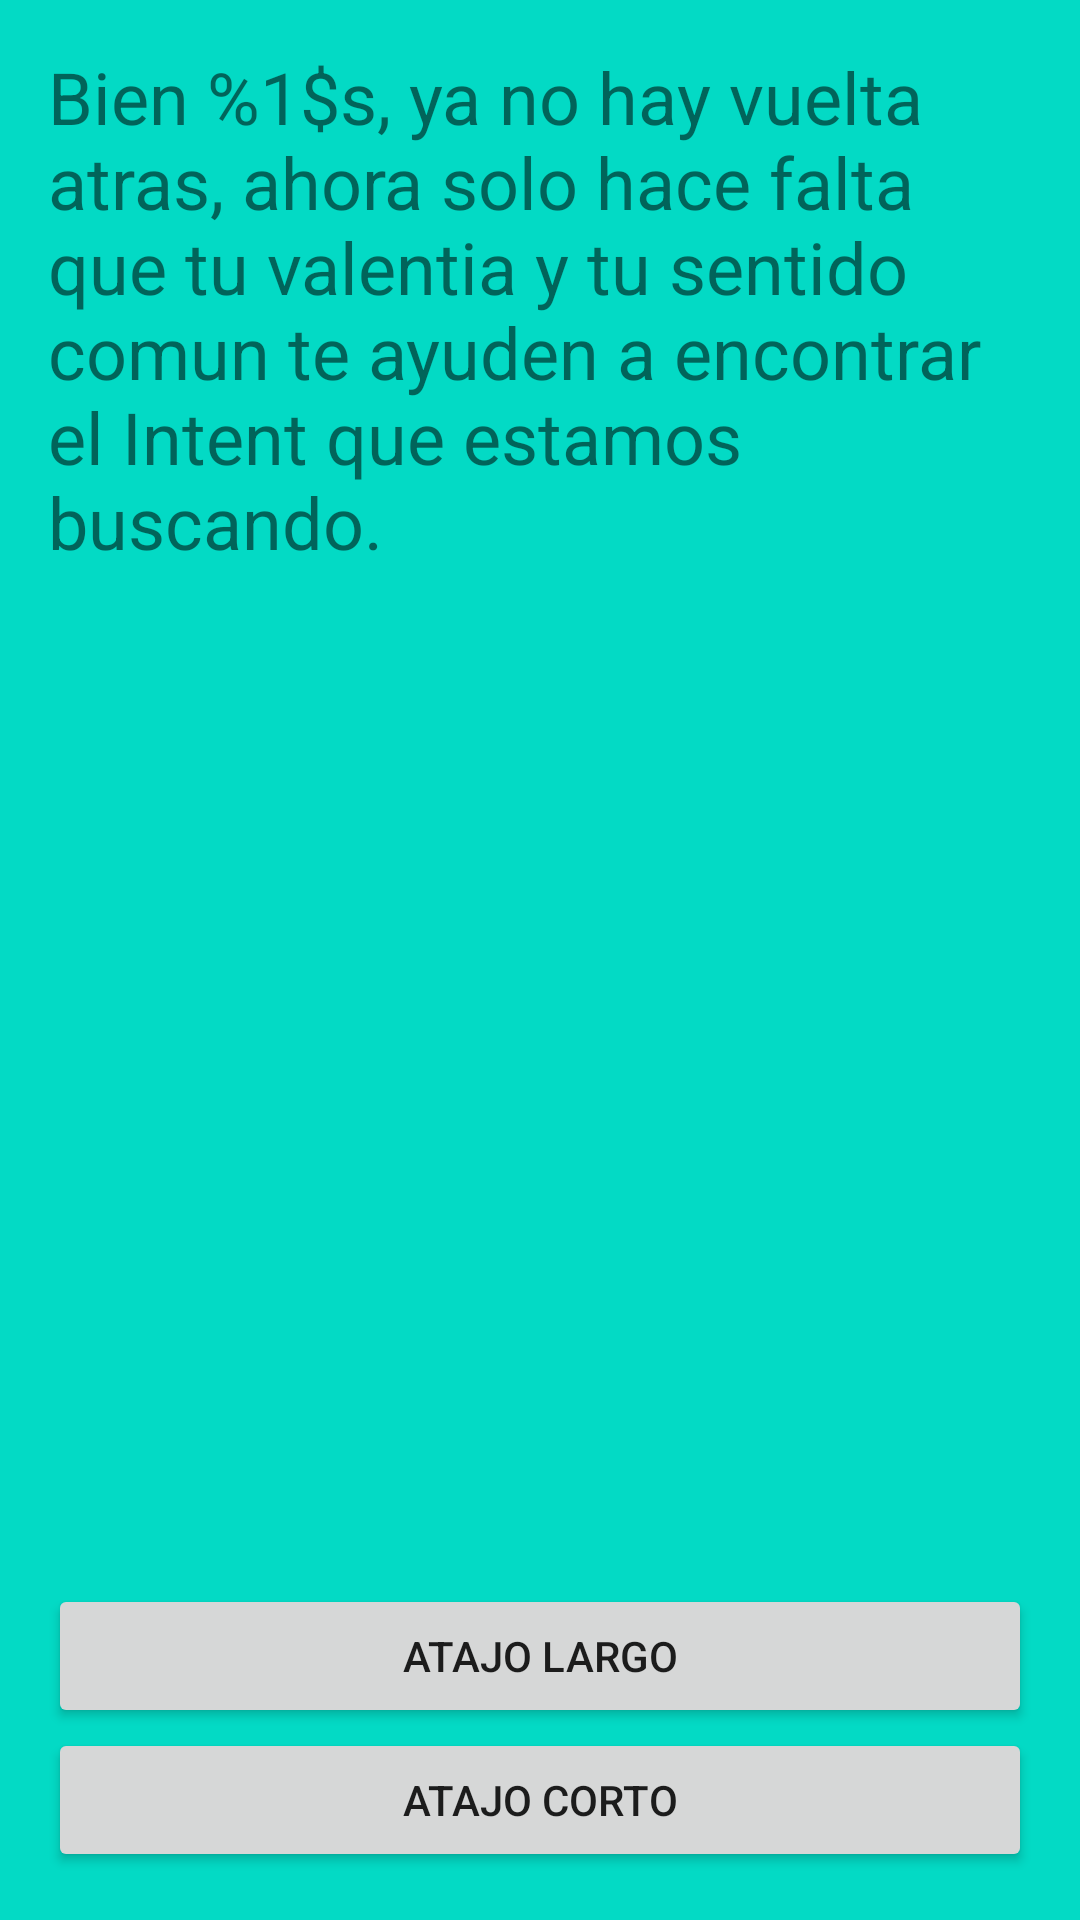

Android layout source for this screen:
<!-- AndroidManifest.xml: application theme Theme.EBDIP_Devesh_Hanumante -->
<!-- res/layout/activity_main2.xml -->
<?xml version="1.0" encoding="utf-8"?>
<RelativeLayout xmlns:android="http://schemas.android.com/apk/res/android"
    xmlns:app="http://schemas.android.com/apk/res-auto"
    xmlns:tools="http://schemas.android.com/tools"
    android:layout_width="match_parent"
    android:background="@color/teal_200"
    android:padding="@dimen/global_padding"
    android:layout_height="match_parent"
    tools:context=".MainActivity2">

    <TextView
        android:id="@+id/tv_act2"
        android:layout_width="wrap_content"
        android:layout_height="wrap_content"
        android:text="@string/tvAct2"
        android:textSize="@dimen/login_txtSize">
    </TextView>

    <Button
        android:id="@+id/btn_corto"
        android:layout_width="match_parent"
        android:layout_height="wrap_content"
        android:text="@string/btn_ajatoC"
        android:layout_alignParentBottom="true">
    </Button>

    <Button
        android:id="@+id/btn_largo"
        android:layout_width="match_parent"
        android:layout_height="wrap_content"
        android:text="@string/btn_ajatoL"
        android:layout_above="@+id/btn_corto">
    </Button>

</RelativeLayout>
<!-- resources referenced by this layout -->
<resources>
  <dimen name="global_padding">16dp</dimen>
  <dimen name="login_txtSize">24sp</dimen>
  <string name="btn_ajatoC">atajo corto</string>
  <string name="btn_ajatoL">Atajo Largo</string>
  <string name="tvAct2">Bien %1$s, ya no hay vuelta atras, ahora solo hace falta que tu valentia y tu sentido comun te ayuden a encontrar el Intent que estamos buscando.</string>
  <style name="Theme.EBDIP_Devesh_Hanumante" parent="Theme.MaterialComponents.DayNight.DarkActionBar">
          
          <item name="colorPrimary">@color/purple_500</item>
          <item name="colorPrimaryVariant">@color/purple_700</item>
          <item name="colorOnPrimary">@color/white</item>
          
          <item name="colorSecondary">@color/teal_200</item>
          <item name="colorSecondaryVariant">@color/teal_700</item>
          <item name="colorOnSecondary">@color/black</item>
          
          <item name="android:statusBarColor">?attr/colorPrimaryVariant</item>
          
      </style>
  <!-- not gathered from this repository: default colours our renderer supplied (Android Studio template values) -->
  <color name="purple_500">#FF6200EE</color>
  <color name="purple_700">#FF3700B3</color>
  <color name="teal_200">#FF03DAC5</color>
  <color name="teal_700">#FF018786</color>
  <color name="black">#FF000000</color>
  <color name="white">#FFFFFFFF</color>
</resources>
